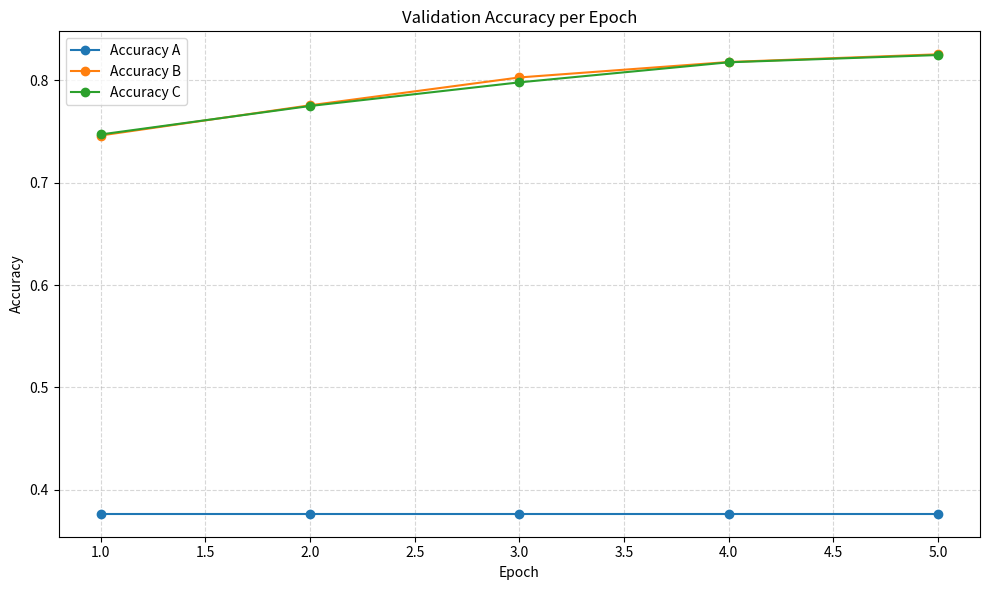

Recreate this plot in Python.
import matplotlib.pyplot as plt
import pandas as pd


def parse_training_table(md_table: str, train_batch_size: int, epoch_durations=None):
    """
    Parse a Markdown table of training results and compute:
      - steps_per_epoch
      - samples_per_epoch
      - samples_per_sec (if epoch_durations is given)

    md_table: string containing Markdown table
    train_batch_size: int, batch size used in training
    epoch_durations: list of seconds per epoch (optional)
    
    Returns: DataFrame with added columns
    """
    # Split lines, ignore header separator (---)
    lines = [line.strip() for line in md_table.strip().splitlines() if line.strip()]
    lines = [line for line in lines if not set(line) <= {'|', ':', '-'}]  # remove separator row

    # Split by '|' and strip whitespace
    rows = []
    for line in lines[1:]:  # skip header
        cells = [cell.strip() for cell in line.split('|')[1:-1]]  # remove leading/trailing empty cells
        rows.append(cells)

    # Build DataFrame
    df = pd.DataFrame(rows, columns=["Training Loss", "Epoch", "Step", "Validation Loss", "Accuracy"])
    
    # Convert numeric columns
    for col in ["Training Loss", "Epoch", "Step", "Validation Loss", "Accuracy"]:
        df[col] = pd.to_numeric(df[col])

    # Compute steps per epoch
    df['steps_per_epoch'] = df['Step'].diff().fillna(df['Step'].iloc[0])
    
    # Compute samples per epoch
    df['samples_per_epoch'] = df['steps_per_epoch'] * train_batch_size

    # Compute samples per second if epoch durations are provided
    if epoch_durations is not None:
        if len(epoch_durations) != len(df):
            raise ValueError("epoch_durations length must match number of epochs")
        df['samples_per_sec'] = df['samples_per_epoch'] / pd.Series(epoch_durations)

    return df


md_table_a = """
| Training Loss | Epoch | Step   | Validation Loss | Accuracy |
|:-------------:|:-----:|:------:|:---------------:|:--------:|
| 1.1521        | 1.0   | 29952  | 1.2259          | 0.3766   |
| 1.0813        | 2.0   | 59904  | 1.1410          | 0.3766   |
| 1.1229        | 3.0   | 89856  | 1.1490          | 0.3766   |
| 1.1758        | 4.0   | 119808 | 1.1433          | 0.3766   |
| 1.1702        | 5.0   | 149760 | 1.1559          | 0.3766   |
"""

md_table_b = """
| Training Loss | Epoch | Step   | Validation Loss | Accuracy |
|:-------------:|:-----:|:------:|:---------------:|:--------:|
| 0.5653        | 1.0   | 29952  | 0.6222          | 0.7460   |
| 0.4635        | 2.0   | 59904  | 0.5755          | 0.7755   |
| 0.4721        | 3.0   | 89856  | 0.5228          | 0.8027   |
| 0.4764        | 4.0   | 119808 | 0.5117          | 0.8178   |
| 0.2367        | 5.0   | 149760 | 0.5039          | 0.8253   |
"""

md_table_c = """
| Training Loss | Epoch | Step  | Validation Loss | Accuracy |
|:-------------:|:-----:|:-----:|:---------------:|:--------:|
| 0.6425        | 1.0   | 14976 | 0.6224          | 0.7470   |
| 0.5791        | 2.0   | 29952 | 0.5606          | 0.7748   |
| 0.4643        | 3.0   | 44928 | 0.5173          | 0.7979   |
| 0.4282        | 4.0   | 59904 | 0.4955          | 0.8175   |
| 0.2652        | 5.0   | 74880 | 0.4857          | 0.8246   |
"""


df_a = parse_training_table(md_table_a, train_batch_size=16)
print(df_a)

df_b = parse_training_table(md_table_b, train_batch_size=16)
print(df_b)

df_c = parse_training_table(md_table_c, train_batch_size=32)
print(df_c)





# plt.figure(figsize=(10,6))
# plt.plot(df_a['Step'], (df_a['Step']*16), marker='o', label='Experiment A (BS16)')
# plt.plot(df_b['Step'], (df_b['Step']*16), marker='o', label='Experiment B (BS16)')
# plt.plot(df_c['Step'], (df_c['Step']*32), marker='o', label='Experiment C (BS32)')
# plt.xlabel("Cumulative Training Steps")
# plt.ylabel("Cumulative Samples Processed")
# plt.title("Cumulative Samples vs Steps")
# plt.legend()
# plt.grid(True, linestyle='--', alpha=0.5)
# plt.tight_layout()
# plt.show()


plt.figure(figsize=(10,6))
plt.plot(df_a['Epoch'], df_a['Accuracy'], marker='o', label='Accuracy A')
plt.plot(df_b['Epoch'], df_b['Accuracy'], marker='o', label='Accuracy B')
plt.plot(df_c['Epoch'], df_c['Accuracy'], marker='o', label='Accuracy C')
plt.xlabel("Epoch")
plt.ylabel("Accuracy")
plt.title("Validation Accuracy per Epoch")
plt.legend()
plt.grid(True, linestyle='--', alpha=0.5)
plt.tight_layout()
plt.show()
